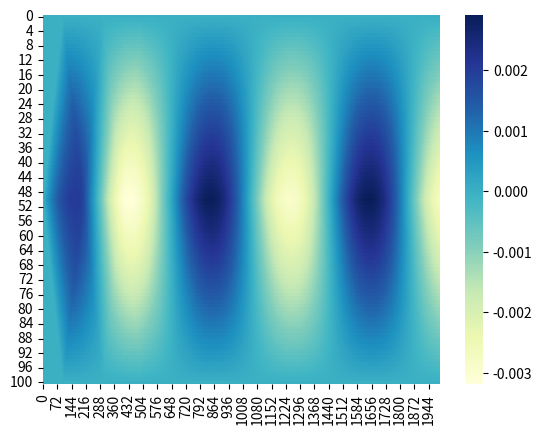

Python code for this plot:
from math import exp, cos, pi
import matplotlib.pyplot as plt
import matplotlib.lines as mlines
import matplotlib.animation as anime
from time import sleep

import pandas as pd
import seaborn as sns
import matplotlib.pyplot as plt
import numpy as np


def u_t(u_0, v_0, a_0, dt):
    return u_0 + dt * v_0 + 1 / 2.0 * a_0 * pow(dt, 2)


def u_x(x):
    return 0
    return exp(-100 * (x - .5) ** 2)


def v(v_0, dt, a_0, a_1, a_2):
    return (v_0 + dt / 2.0 * (a_0 + a_1 + a_2))/(1 + beta[3] * dt)


def a(data, x, dx, t):
    return (data[x - 1][t] + data[x + 1][t] - 2 * data[x][t]) / pow(dx, 2) * 1.0


def a_beta(data, x, dx, t, v_t):
    return (data[x - 1][t] + data[x + 1][t] - 2 * data[x][t]) / pow(dx, 2) * 1.0 - 2 * beta[3] * v_t

def a_F(x, x_0, t):
    if x * d_x == x_0:
        return cos(pi / 2.0 * t * d_t) + cos(pi / 2.0 * (t + 1) * d_t)
    else:
        return 0


d_x = 0.01
d_t = 0.005
N_x = 101
N_t = int(10 / d_t)
u_data = []
v_data = []
a_data = []
time = [t * d_t for t in range(N_t)]
position = [i * d_x for i in range(N_x)]
beta = [.5, 2, 4, 1]

for i in position:
    u_data.append([u_x(i)] * N_t)
    v_data.append([0] * N_t)
    a_data.append([0] * N_t)
for t in range(1, N_t):
    for x in range(0, N_x):
        u_data[x][t] = u_t(u_data[x][t - 1], v_data[x][t - 1], a_data[x][t - 1], d_t)
    for x in range(0, N_x):
        if N_x - 1 > x > 0:
            a_data[x][t] = a_beta(u_data, x, d_x, t, v_data[x][t - 1])
        elif x == 0:
            a_data[x][t] = a_beta(u_data, x + 1, d_x, t, v_data[x][t - 1])
        elif x == N_x - 1:
            a_data[x][t] = a_beta(u_data, x - 1, d_x, t, v_data[x][t - 1])

    for x in range(1, N_x - 1):
        v_data[x][t] = v(v_data[x][t - 1], d_t, a(u_data, x, d_x, t), a_data[x][t - 1], a_F(x,0.5, t))


def plot_x_y(data_x, data_y, iterate):
    ax.plot(data_x, data_y, 'b')
    ax.set(xlabel='x [m]', ylabel="y [m]", title="")
    plt.ylim([-1, 1])
    plt.savefig("vel/veletra_const_" + str(iterate) + ".png")
    # sleep(0.2)
    #plt.show()
    #plt.close()


u_data_1 = []
for t in range(N_t):
    u_data_1.append([])
    for x in range(N_x):
        u_data_1[t].append(u_data[x][t])

time.append(0)

data = pd.DataFrame(data=u_data)
# data = data.pivot(index='x', columns='t', values='u')
sns.heatmap(u_data, cmap="YlGnBu")
#plt.show()
print(u_data)
period_list = [0]
for i in range(0, N_t):
    if u_data[50][0] - 0.00001 <= u_data[50][i] <= u_data[50][0] + 0.00001:
        period_list.append((i - period_list[-1]) * 2)

print(period_list)
